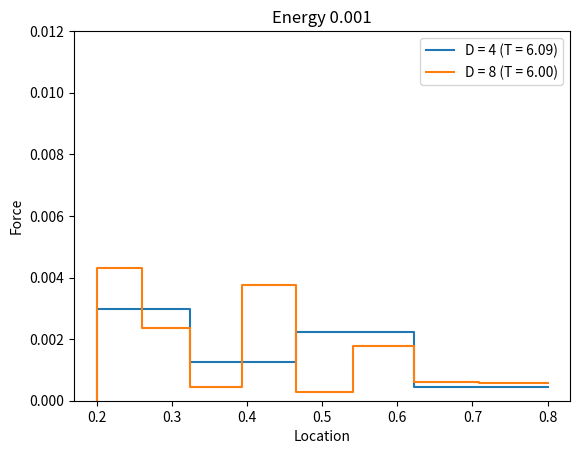

Reproduce this figure in Python.

import numpy as np
import matplotlib.pyplot as plt

def logDivision(start, end, nvertices):
    vertices = np.zeros(nvertices)
    for idx in range(nvertices):
        vertices[idx] = np.exp(idx / (nvertices - 1.0) * np.log(end-start+1.0)) - 1.0 + start

    return vertices

sample1 = [0.0029774214492784834, 0.0012545252423366115, 0.0022471337578267294, 0.0004487711837245371]
sample2 = [0.004315617345056653, 0.002357595158866241, 0.00045192343087713835, 0.003751587911891705, 0.00029270425844050757, 0.001791944628598642, 0.0006044968601873586, 0.0005902863745657632]

#sample1 = [0.009899837203413772, 0.006042697786444769, 0.007737424752668662, 0.004035855841072438]
#sample2 = [0.009963723478185877, 0.009494772171610993, 0.007958669389234783, 0.004936448245926574, 0.005157520884244215, 0.007214823809055573, 0.004063898057291126, 0.0060274437185140455]

sample1 = [0.0] + sample1
sample2 = [0.0] + sample2

vertices1 = logDivision(0.2, 0.8, len(sample1))
vertices2 = logDivision(0.2, 0.8, len(sample2))

print(vertices1)

plt.title('Energy 0.001')
#plt.title('Energy 0.004')

plt.step(vertices1, sample1, label='D = 4 (T = 6.09)')
plt.step(vertices2, sample2, label='D = 8 (T = 6.00)')
#plt.step(vertices1, sample1, label='D = 4 (T = 3.07)')
#plt.step(vertices2, sample2, label='D = 8 (T = 3.11)')

plt.legend()
plt.xlabel('Location')
plt.ylabel('Force')
plt.ylim(0.0, 0.012)
plt.savefig('params.png')




